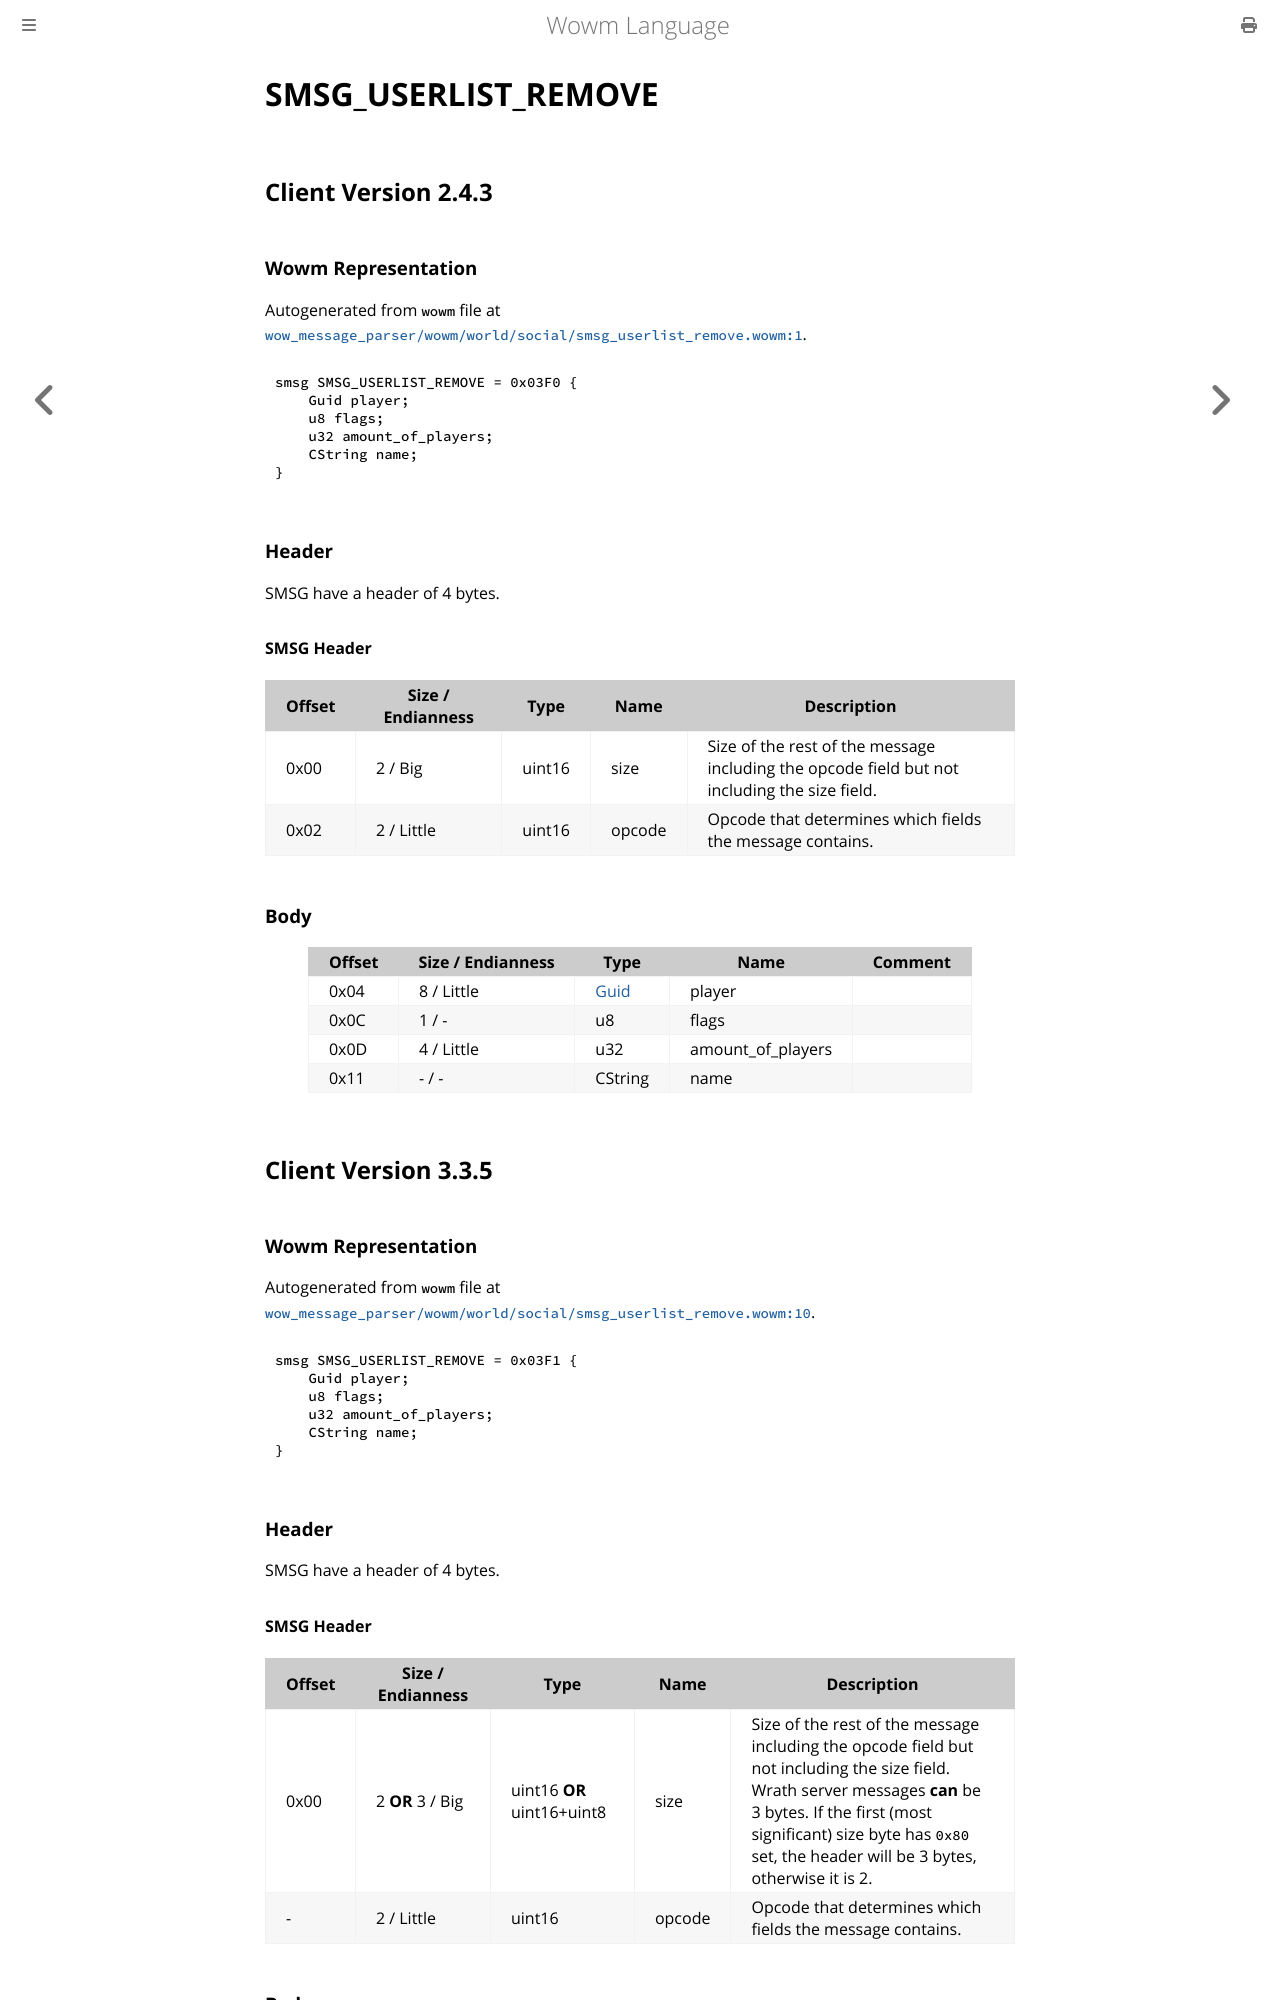

repository: gtker/wow_messages · page: docs/smsg_userlist_remove.html · generator: mdbook

# SMSG_USERLIST_REMOVE

## Client Version 2.4.3

### Wowm Representation

Autogenerated from `wowm` file at [`wow_message_parser/wowm/world/social/smsg_userlist_remove.wowm:1`](https://github.com/gtker/wow_messages/tree/main/wow_message_parser/wowm/world/social/smsg_userlist_remove.wowm#L1).
```rust,ignore
smsg SMSG_USERLIST_REMOVE = 0x03F0 {
    Guid player;
    u8 flags;
    u32 amount_of_players;
    CString name;
}
```
### Header

SMSG have a header of 4 bytes.

#### SMSG Header

| Offset | Size / Endianness | Type   | Name   | Description |
| ------ | ----------------- | ------ | ------ | ----------- |
| 0x00   | 2 / Big           | uint16 | size   | Size of the rest of the message including the opcode field but not including the size field.|
| 0x02   | 2 / Little        | uint16 | opcode | Opcode that determines which fields the message contains.|

### Body

| Offset | Size / Endianness | Type | Name | Comment |
| ------ | ----------------- | ---- | ---- | ------- |
| 0x04 | 8 / Little | [Guid](../types/packed-guid.md) | player |  |
| 0x0C | 1 / - | u8 | flags |  |
| 0x0D | 4 / Little | u32 | amount_of_players |  |
| 0x11 | - / - | CString | name |  |

## Client Version 3.3.5

### Wowm Representation

Autogenerated from `wowm` file at [`wow_message_parser/wowm/world/social/smsg_userlist_remove.wowm:10`](https://github.com/gtker/wow_messages/tree/main/wow_message_parser/wowm/world/social/smsg_userlist_remove.wowm#L10).
```rust,ignore
smsg SMSG_USERLIST_REMOVE = 0x03F1 {
    Guid player;
    u8 flags;
    u32 amount_of_players;
    CString name;
}
```
### Header

SMSG have a header of 4 bytes.

#### SMSG Header

| Offset | Size / Endianness | Type   | Name   | Description |
| ------ | ----------------- | ------ | ------ | ----------- |
| 0x00   | 2 **OR** 3 / Big           | uint16 **OR** uint16+uint8 | size | Size of the rest of the message including the opcode field but not including the size field. Wrath server messages **can** be 3 bytes. If the first (most significant) size byte has `0x80` set, the header will be 3 bytes, otherwise it is 2.|
| -      | 2 / Little| uint16 | opcode | Opcode that determines which fields the message contains. |
